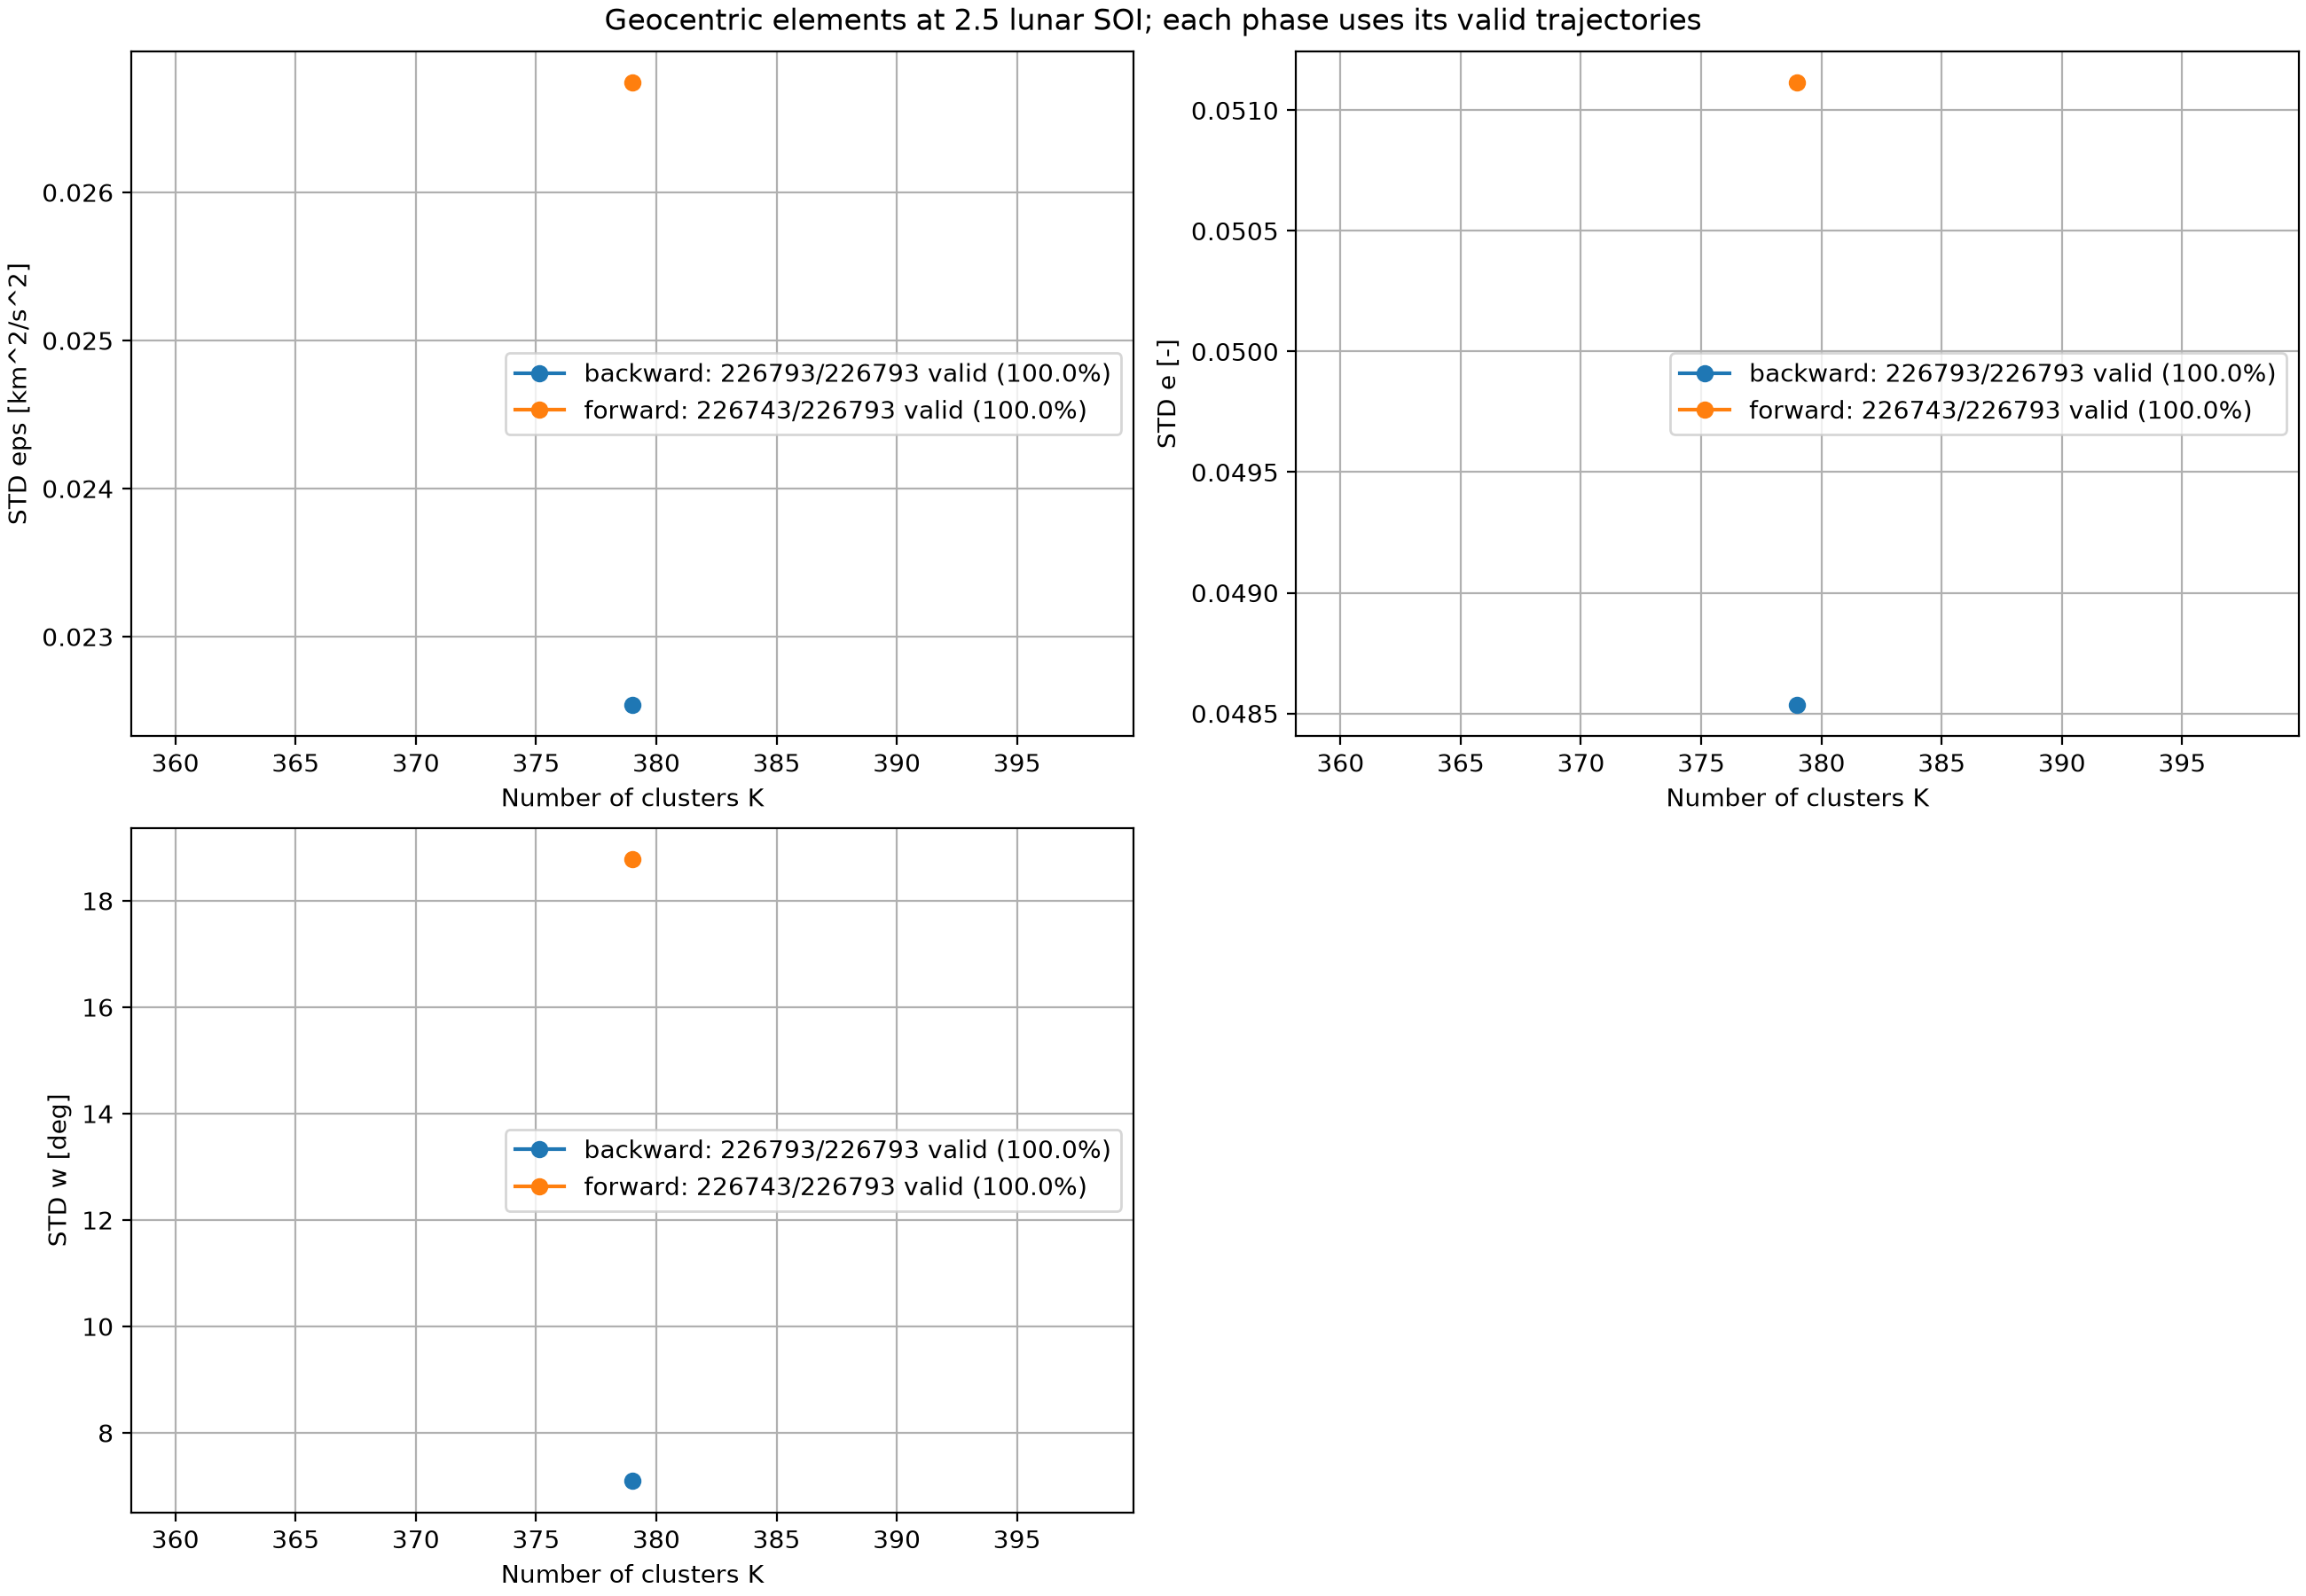

Source data for this figure (header and first rows):
K, backward_eps, backward_e, backward_w, forward_eps, forward_e, forward_w
3.790000000000000000e+02, 2.254067005073298949e-02, 4.853591512490695870e-02, 7.092604686735934472e+00, 2.674006466726218736e-02, 5.111371920733229907e-02, 1.878090899484071841e+01
